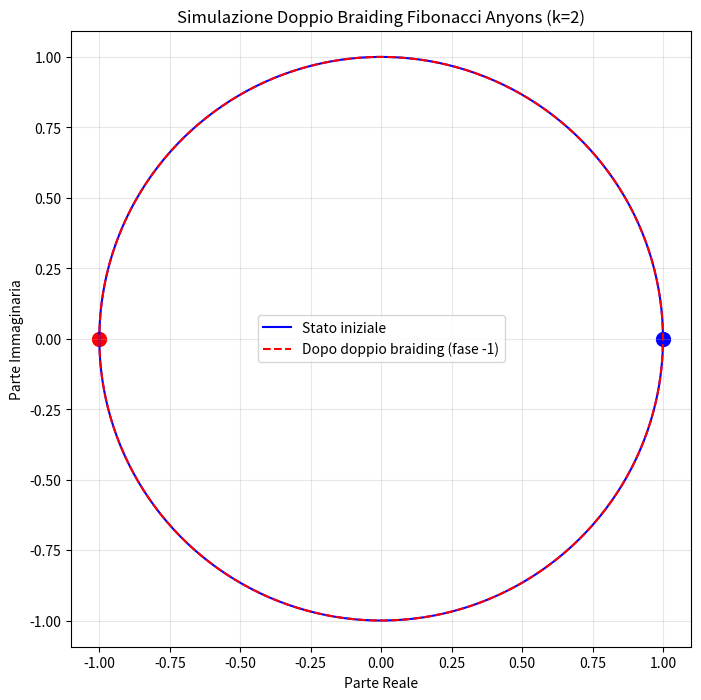

The script that saved this image:
import numpy as np
import matplotlib.pyplot as plt

k = 2
double_braid_phase = np.exp(1j * 4 * np.pi / (k + 2))  # -1

angles = np.linspace(0, 2*np.pi, 360)
unit_circle = np.exp(1j * angles)
braided = double_braid_phase * unit_circle

plt.figure(figsize=(8,8))
plt.plot(np.real(unit_circle), np.imag(unit_circle), 'b-', label='Stato iniziale')
plt.plot(np.real(braided), np.imag(braided), 'r--', label='Dopo doppio braiding (fase -1)')
plt.scatter([1], [0], color='blue', s=100)
plt.scatter([-1], [0], color='red', s=100)
plt.title('Simulazione Doppio Braiding Fibonacci Anyons (k=2)')
plt.xlabel('Parte Reale')
plt.ylabel('Parte Immaginaria')
plt.axis('equal')
plt.grid(True, alpha=0.3)
plt.legend()
plt.savefig('05_fibonacci_double_braiding.png', dpi=300)
plt.show()
